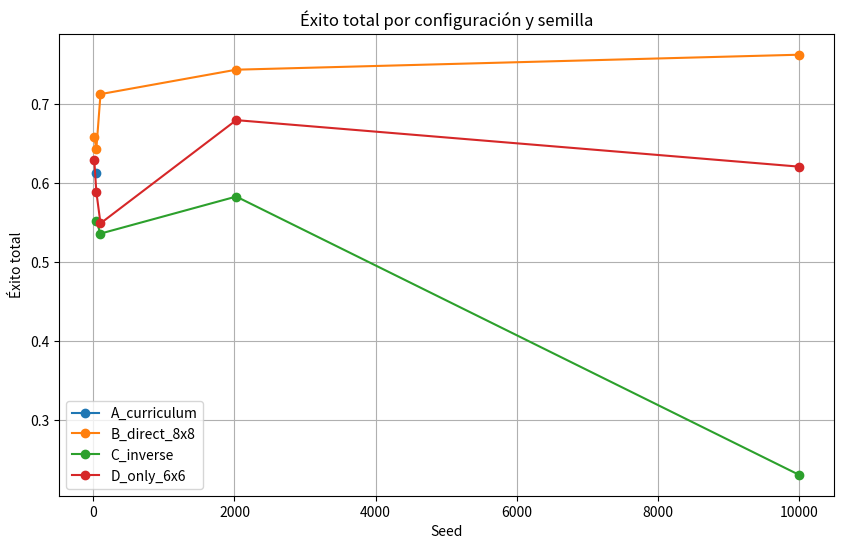
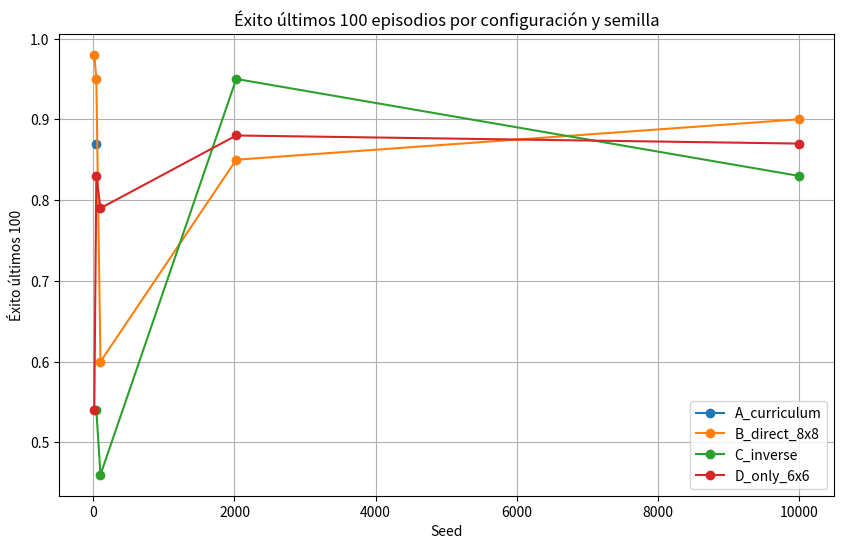
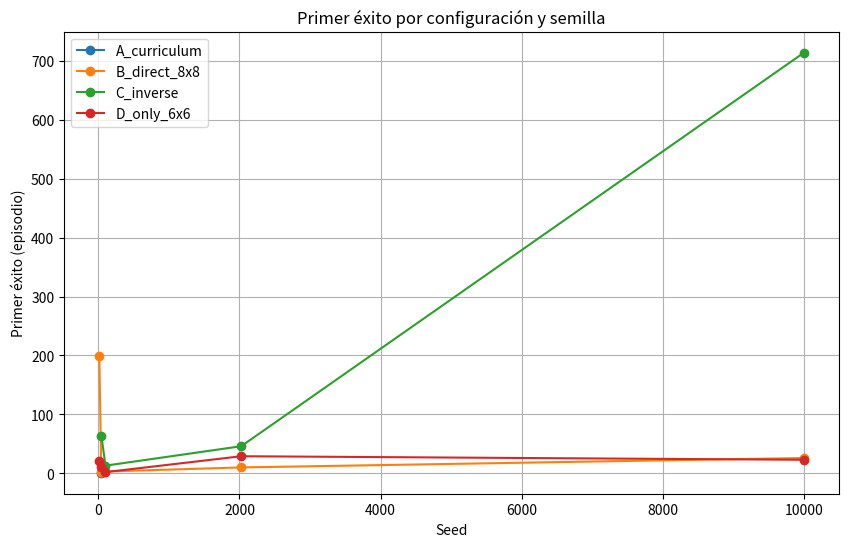

Here is the Python script that generated these plots, in order:
import pandas as pd
import matplotlib.pyplot as plt
import os

# Datos manuales extraídos de los CSVs de resumen
# Formato: [config, seed, success_total, success_last_100, first_success]
data = [
    ["A_curriculum", 42, 0.613, 0.87, 1],
    ["B_direct_8x8", 13, 0.659, 0.98, 199],
    ["B_direct_8x8", 42, 0.643, 0.95, 2],
    ["B_direct_8x8", 101, 0.713, 0.60, 3],
    ["B_direct_8x8", 2025, 0.744, 0.85, 10],
    ["B_direct_8x8", 9999, 0.763, 0.90, 26],
    ["C_inverse", 42, 0.552, 0.54, 64],
    ["C_inverse", 101, 0.536, 0.46, 13],
    ["C_inverse", 2025, 0.583, 0.95, 46],
    ["C_inverse", 9999, 0.23, 0.83, 714],
    ["D_only_6x6", 13, 0.629, 0.54, 21],
    ["D_only_6x6", 42, 0.589, 0.83, 10],
    ["D_only_6x6", 101, 0.549, 0.79, 2],
    ["D_only_6x6", 2025, 0.68, 0.88, 29],
    ["D_only_6x6", 9999, 0.621, 0.87, 23],
]
df = pd.DataFrame(data, columns=["config", "seed", "success_total", "success_last_100", "first_success"])

os.makedirs("plots/FASE1", exist_ok=True)

# Gráfico 1: Éxito total por configuración y semilla
plt.figure(figsize=(10,6))
for config in df["config"].unique():
    subset = df[df["config"] == config]
    plt.plot(subset["seed"], subset["success_total"], marker='o', label=config)
plt.title("Éxito total por configuración y semilla")
plt.xlabel("Seed")
plt.ylabel("Éxito total")
plt.legend()
plt.grid(True)
plt.savefig("plots/FASE1/exito_total_por_configuracion.png")
plt.close()

# Gráfico 2: Éxito últimos 100 episodios
plt.figure(figsize=(10,6))
for config in df["config"].unique():
    subset = df[df["config"] == config]
    plt.plot(subset["seed"], subset["success_last_100"], marker='o', label=config)
plt.title("Éxito últimos 100 episodios por configuración y semilla")
plt.xlabel("Seed")
plt.ylabel("Éxito últimos 100")
plt.legend()
plt.grid(True)
plt.savefig("plots/FASE1/exito_ultimos100_por_configuracion.png")
plt.close()

# Gráfico 3: Primer éxito por configuración y semilla
plt.figure(figsize=(10,6))
for config in df["config"].unique():
    subset = df[df["config"] == config]
    plt.plot(subset["seed"], subset["first_success"], marker='o', label=config)
plt.title("Primer éxito por configuración y semilla")
plt.xlabel("Seed")
plt.ylabel("Primer éxito (episodio)")
plt.legend()
plt.grid(True)
plt.savefig("plots/FASE1/primer_exito_por_configuracion.png")
plt.close()

print("Gráficos generados en plots/FASE1/")
